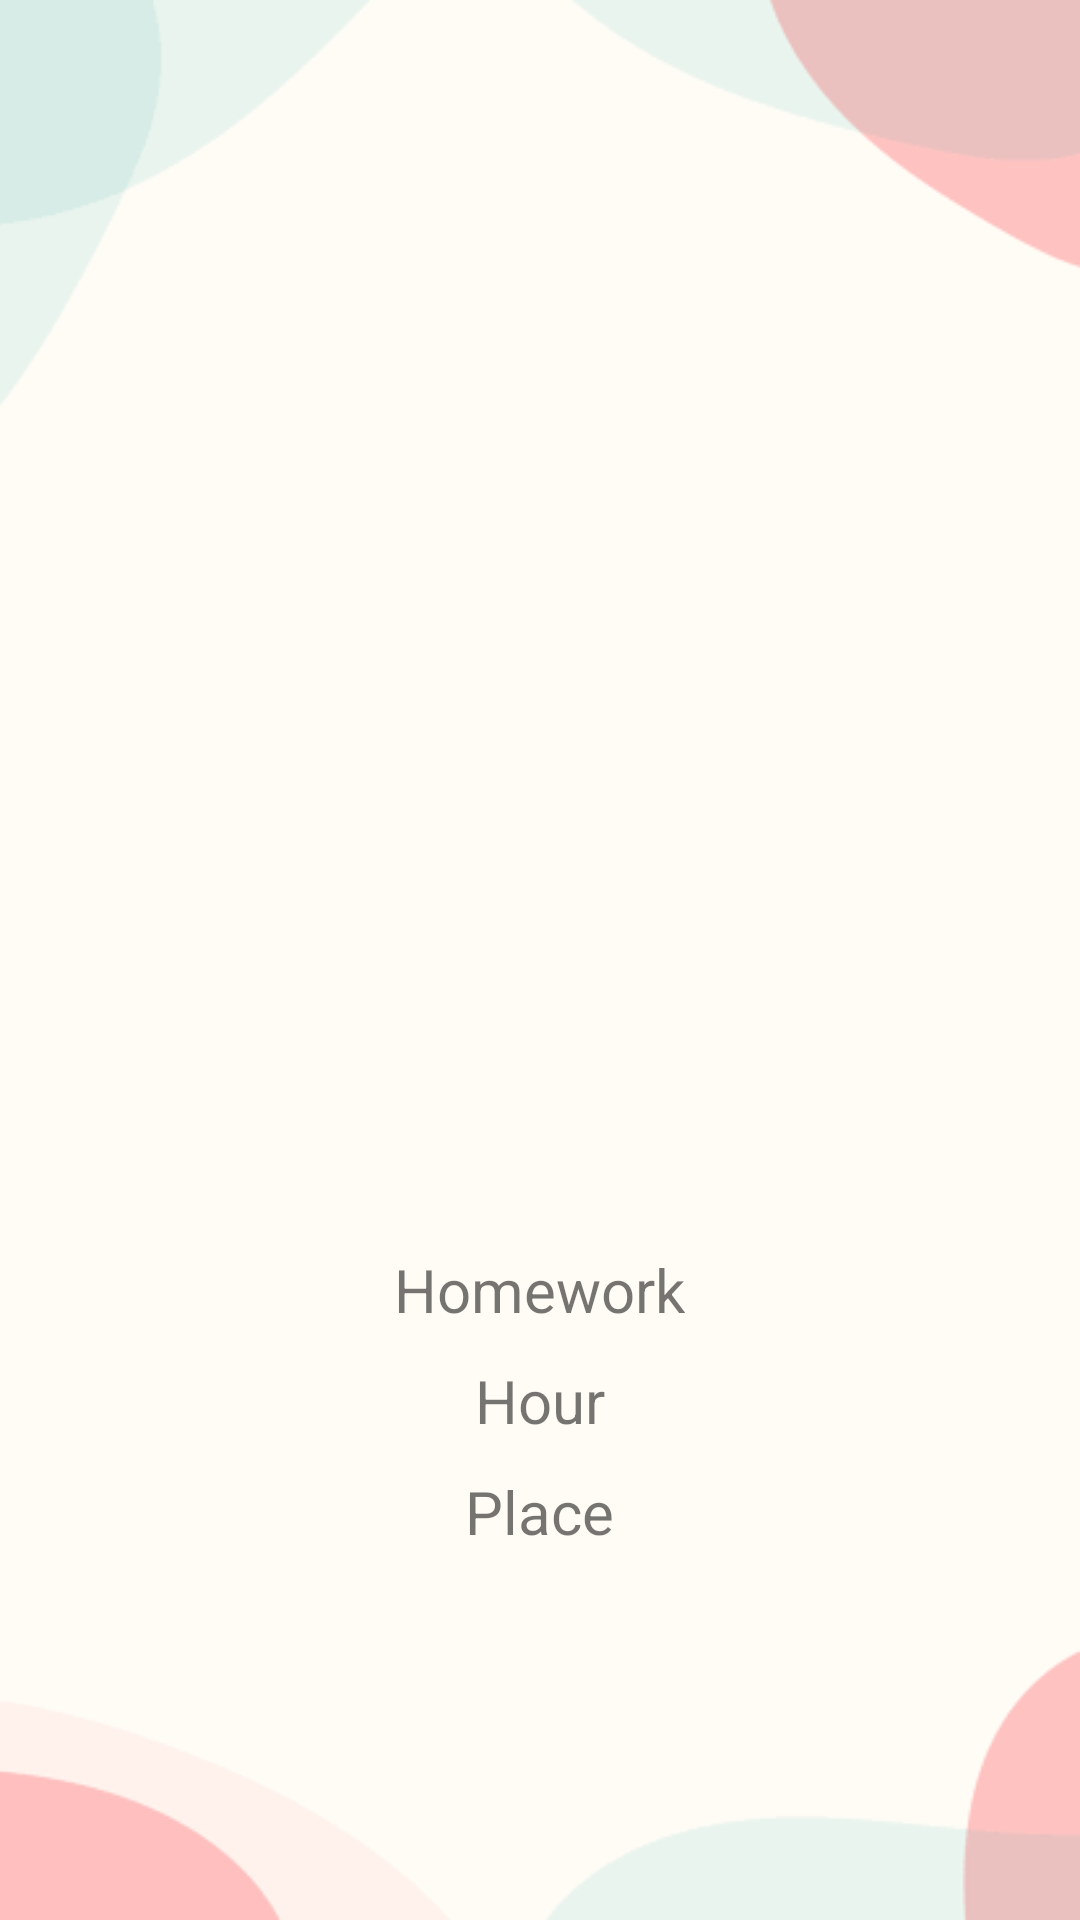

Reconstruct the res/layout file that produces this screen, plus the resources it refers to.
<!-- AndroidManifest.xml: application theme Theme.AppCompat.Light.NoActionBar -->
<!-- res/layout/fragment_detail.xml -->
<?xml version="1.0" encoding="utf-8"?>
<LinearLayout xmlns:android="http://schemas.android.com/apk/res/android"
    android:layout_width="match_parent"
    android:layout_height="match_parent"
    xmlns:tools="http://schemas.android.com/tools"
    android:orientation="vertical"
    android:background="@drawable/fondo4"
    android:gravity="center"
    tools:context=".DetailFragment">

    <ImageView
        android:layout_width="wrap_content"
        android:layout_height="284dp"
        android:src="@drawable/visita" />
    <TextView
        android:id="@+id/textViewTarea"
        android:layout_width="wrap_content"
        android:layout_height="wrap_content"
        android:layout_marginTop="10dp"
        android:textSize="20dp"
        android:text="@string/tarea"/>
    <TextView
        android:id="@+id/textViewHora"
        android:layout_width="wrap_content"
        android:layout_height="wrap_content"
        android:layout_marginTop="10dp"
        android:textSize="20dp"
        android:text="@string/hora"/>
    <TextView
        android:id="@+id/textViewLugar"
        android:layout_width="wrap_content"
        android:layout_height="wrap_content"
        android:layout_marginTop="10dp"
        android:textSize="20dp"
        android:text="@string/lugar"/>

</LinearLayout>
<!-- resources referenced by this layout -->
<resources>
  <!-- drawable fondo4: png bitmap (drawable-v24, 2904 bytes) -->
  <string name="hora">Hour</string>
  <string name="lugar">Place</string>
  <string name="tarea">Homework</string>
</resources>
